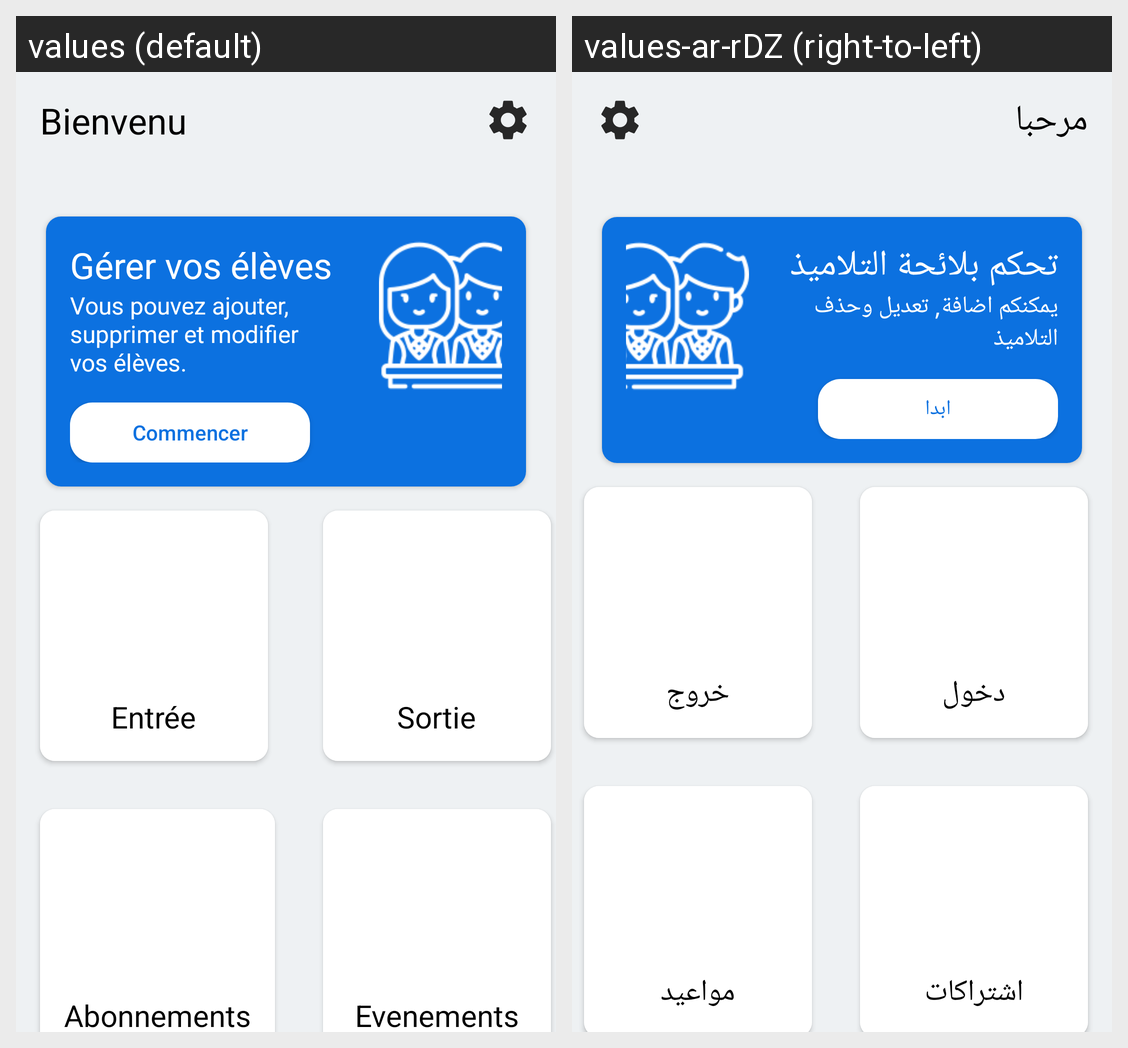

Strings drawn on this Android screen and how each of the app's shown locales translates them:
Android screen res/layout/fragment_home.xml rendered under 2 locales, left to right: values (default), values-ar-rDZ (right-to-left). Device: Nexus 5 (rendered at 1080×1920; each locale shown at half size, 540×960, under a caption strip naming it); theme Theme.Tasdjilati.
Strings drawn on this screen, with the default value and each locale's value (text and hints the layout hard-codes, and strings that could not be matched under every locale, appear in the picture but are not listed):

welcome
  values: Bienvenu
  values-ar-rDZ: مرحبا

manage_students
  values: Gérer vos élèves
  values-ar-rDZ: تحكم بلائحة التلاميذ

desc_manage_students
  values: Vous pouvez ajouter, supprimer et modifier vos élèves.
  values-ar-rDZ: يمكنكم اضافة, تعديل وحذف التلاميذ

start
  values: Commencer
  values-ar-rDZ: ابدا

enter
  values: Entrée
  values-ar-rDZ: دخول

exit
  values: Sortie
  values-ar-rDZ: خروج

subscription
  values: Abonnements
  values-ar-rDZ: اشتراكات

events
  values: Evenements
  values-ar-rDZ: مواعيد
